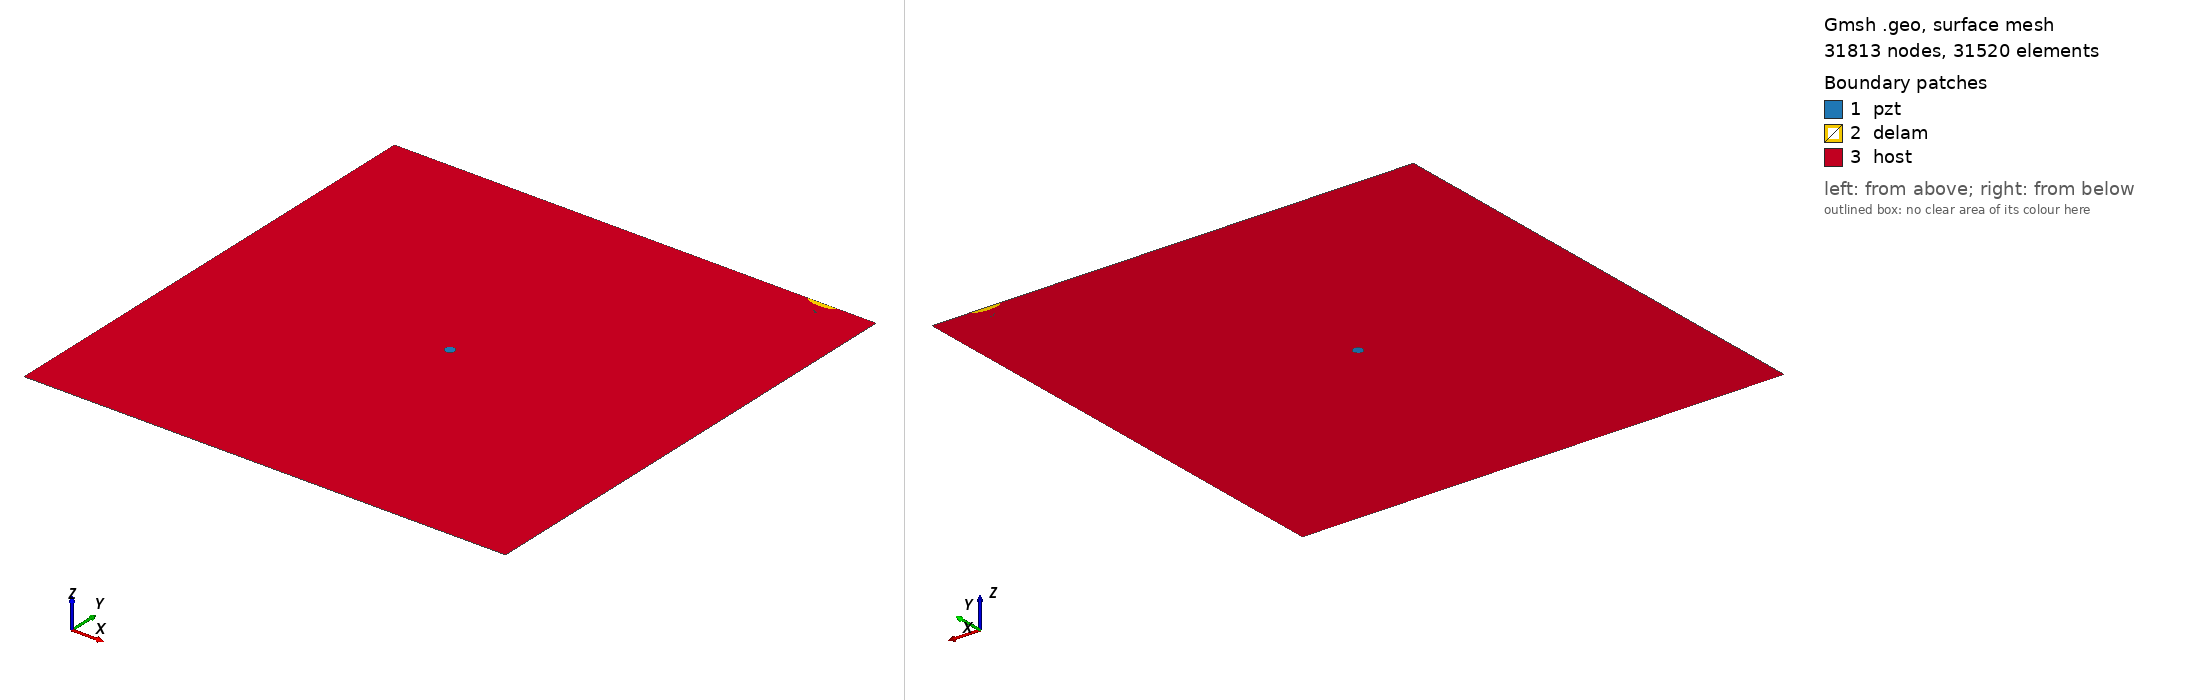

Gmsh geometry script, surface-meshed: 31813 nodes, 31520 surface elements. Boundary patches (legend numbers): 1 pzt, 2 delam, 3 host. Left view from above one corner, right view from below the opposite corner. Legend entries are the model's physical surfaces. The drawing asked Gmsh for element sizes between 1% and 20% of the model's largest extent; the script's own settings can give other sizes.

=== m2_444_delam1_position_no_99_a_15mm_b_5mm_angle_0.geo (drawn) ===
SetFactory("OpenCASCADE");
L=0.500000; 
W=0.500000; 
a=0.015000; 
b=0.005000; 
x=0.444444; 
y=0.500000; 
alpha=0.000000 *Pi; 
r=0.005000; 
xpzt=0.250000; 
ypzt=0.250000; 
//+
Point(1) = {0, 0, 0, 1.0};
//+
Point(2) = {L, 0, 0, 1.0};
//+
Point(3) = {L, W, 0, 1.0};
//+
Point(4) = {0, W, 0, 1.0};
//+
Line(1) = {1, 2};
//+
Line(2) = {2, 3};
//+
Line(3) = {3, 4};
//+
Line(4) = {4, 1};
//+
Circle(5) = {xpzt, ypzt, -0, r, 0, 2*Pi};
//+
Ellipse(6) = {x, y, -0, a, b, 0, 2*Pi};
//+
Rotate {{0, 0, 1}, {x, y, 0}, alpha} {
  Curve{6}; 
}
//+
BooleanDifference{ Curve{6}; Delete; }{ Curve{3}; }
//+
Delete {
  Curve{6}; 
}
//+
Delete {
  Curve{3}; 
}
//+
Line(9) = {7, 6};
//+
Line(10) = {4, 7};
//+
Line(11) = {6, 3};
//+
Curve Loop(1) = {5};
//+
Plane Surface(1) = {1};
//+
Curve Loop(2) = {9, 7};
 
//+
Plane Surface(2) = {2};
//+
Curve Loop(3) = {10, 4, 1, 2, 11, -7};
//+
Curve Loop(4) = {5};
//+
Plane Surface(3) = {3, 4};
//+
Point(9) = {xpzt, ypzt, 0, 1.0};
//+
Point{9} In Surface {1};// mesh node at centre of pzt
//+
Physical Surface("pzt") = {1};
//+
Physical Surface("delam") = {2};
//+
Physical Surface("host") = {3};

Mesh.Algorithm = 6; // Frontal
Mesh.CharacteristicLengthFactor = 0.070000;
Mesh.CharacteristicLengthMin = 0.001000;
Mesh.CharacteristicLengthMax = 0.200000;
Mesh.RecombineAll = 1; // Apply recombination algorithm
Mesh.SubdivisionAlgorithm = 1; // 1: all quadrangles
Mesh.Smoothing = 1;
